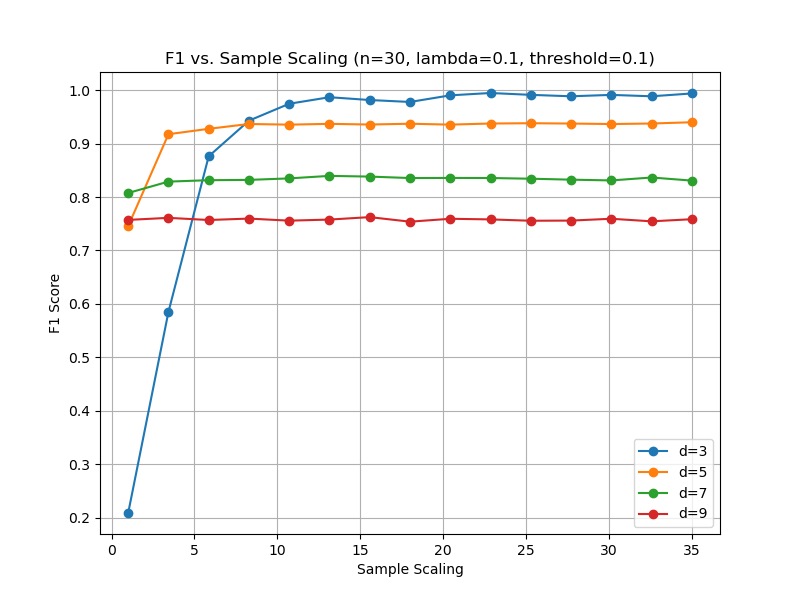

The data file committed next to this chart (first rows):
sample_scaling, F1, d
1.0, 0.2086, 3
3.429, 0.5849, 3
5.857, 0.8762, 3
8.286, 0.943, 3
10.71, 0.9746, 3
13.14, 0.9868, 3
15.57, 0.9816, 3
18.0, 0.978, 3
20.43, 0.9903, 3
22.86, 0.9947, 3
25.29, 0.9912, 3
27.71, 0.9886, 3
30.14, 0.9912, 3
32.57, 0.9886, 3
35.0, 0.9939, 3
1.0, 0.7456, 5
3.429, 0.9176, 5
5.857, 0.9277, 5
8.286, 0.9367, 5
10.71, 0.9355, 5
13.14, 0.937, 5
15.57, 0.9357, 5
18.0, 0.9372, 5
20.43, 0.9355, 5
22.86, 0.9376, 5
25.29, 0.9382, 5
27.71, 0.9375, 5
30.14, 0.9366, 5
32.57, 0.9376, 5
35.0, 0.94, 5
1.0, 0.8076, 7
3.429, 0.8289, 7
5.857, 0.8315, 7
8.286, 0.8321, 7
10.71, 0.8349, 7
13.14, 0.8396, 7
15.57, 0.8383, 7
18.0, 0.8355, 7
20.43, 0.8358, 7
22.86, 0.8356, 7
25.29, 0.8343, 7
27.71, 0.8325, 7
30.14, 0.8311, 7
32.57, 0.8366, 7
35.0, 0.8308, 7
1.0, 0.7572, 9
3.429, 0.761, 9
5.857, 0.757, 9
8.286, 0.7597, 9
10.71, 0.7558, 9
13.14, 0.7578, 9
15.57, 0.7624, 9
18.0, 0.7539, 9
20.43, 0.7593, 9
22.86, 0.7581, 9
25.29, 0.7556, 9
27.71, 0.7559, 9
30.14, 0.7593, 9
32.57, 0.7545, 9
35.0, 0.7585, 9
